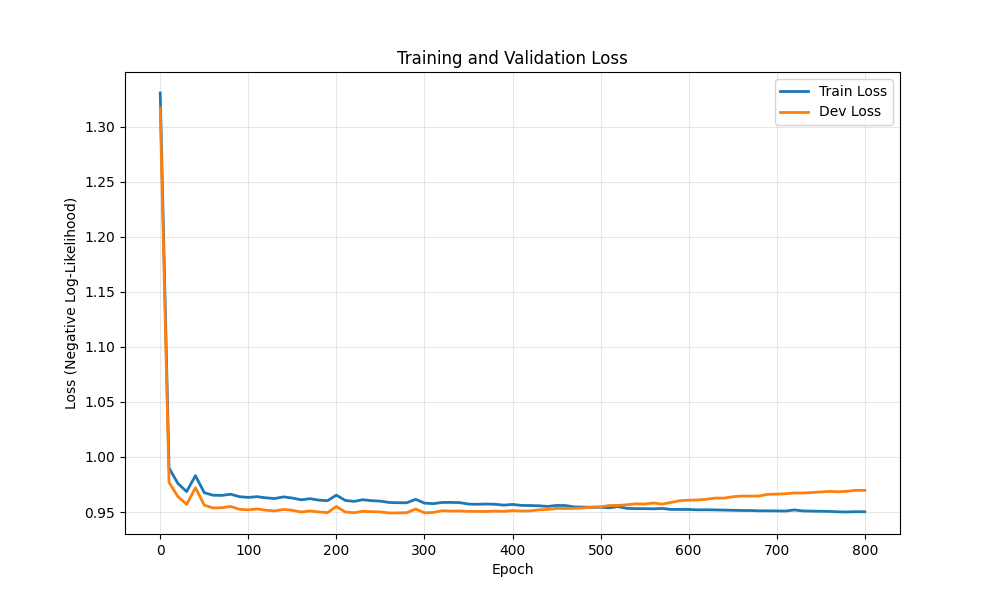

The file beside this chart, header and first rows:
epoch, train_loss, dev_loss
0, 1.331, 1.317
10, 0.99, 0.977
20, 0.976, 0.9641
30, 0.9685, 0.9569
40, 0.983, 0.9721
50, 0.9675, 0.9562
60, 0.9652, 0.9537
70, 0.9651, 0.9539
80, 0.9662, 0.9551
90, 0.9639, 0.9524
100, 0.9633, 0.952
110, 0.9639, 0.9528
120, 0.9629, 0.9516
130, 0.9622, 0.951
140, 0.9638, 0.9523
150, 0.9627, 0.9516
160, 0.9611, 0.95
170, 0.9621, 0.9509
180, 0.9608, 0.95
190, 0.9603, 0.9494
200, 0.9653, 0.955
210, 0.9606, 0.95
220, 0.9597, 0.9493
230, 0.9611, 0.9507
240, 0.9603, 0.9503
250, 0.9599, 0.9501
260, 0.9587, 0.9491
270, 0.9584, 0.9492
280, 0.9584, 0.9494
290, 0.9616, 0.9527
300, 0.9581, 0.9493
310, 0.9576, 0.9496
320, 0.9587, 0.9512
330, 0.9587, 0.9509
340, 0.9585, 0.951
350, 0.9572, 0.9505
360, 0.957, 0.9506
370, 0.9573, 0.9505
380, 0.957, 0.9508
390, 0.9563, 0.9506
400, 0.9569, 0.9512
410, 0.956, 0.9509
420, 0.9559, 0.951
430, 0.9556, 0.952
440, 0.9551, 0.9523
450, 0.956, 0.9533
460, 0.9559, 0.9532
470, 0.9546, 0.9533
480, 0.9545, 0.9537
490, 0.9542, 0.9544
500, 0.9543, 0.9547
510, 0.9538, 0.9559
520, 0.9549, 0.956
530, 0.9533, 0.9566
540, 0.9531, 0.9574
550, 0.953, 0.9573
560, 0.9529, 0.9582
570, 0.9533, 0.9572
580, 0.9523, 0.9587
590, 0.9523, 0.9603
... 21 more rows
